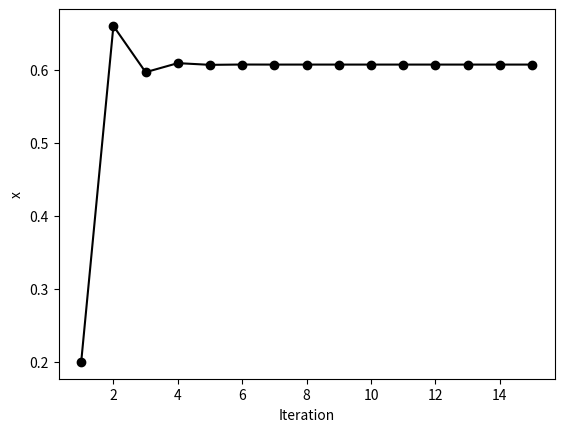

The script that saved this image:
from numpy import zeros, array, cos
import matplotlib.pyplot as plt
def g(x):
    return 1.0/3.0*(cos(x) + 1)

n = 15
x0 = 0.2
x = zeros(n)
x[0] = x0
itl = range(1,16)
it = array(itl)

for i in range(n-1):
    x[i+1] = g(x[i])

#printing output
print("%5s %8s" % ('k', 'x'))
for k in range(n):
    print("%4d %9.4f" % (k+1, x[k]))

plt.plot(it, x, 'ko-')
plt.xlabel('Iteration')
plt.ylabel('x')
plt.show()